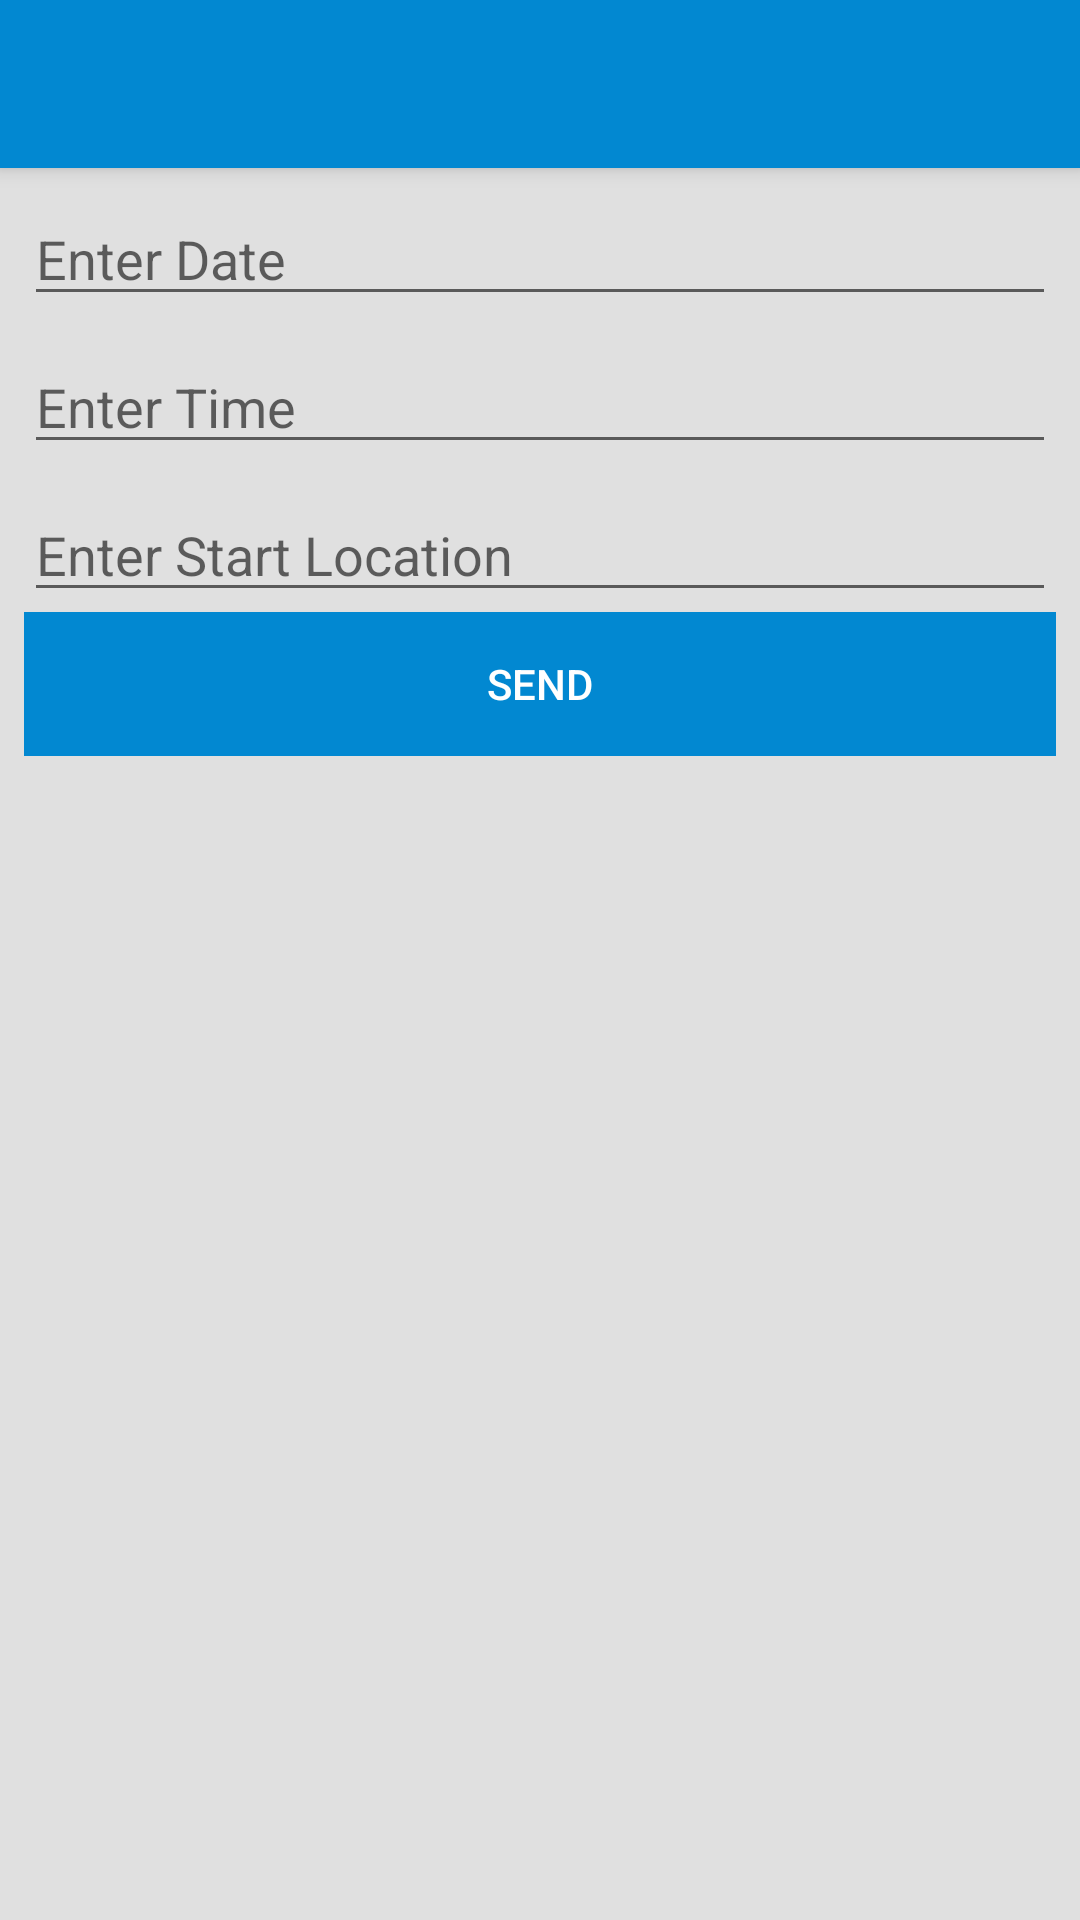

Here is an Android app screen rendered from its layout file. Give the layout XML and the strings, colors and styles it references.
<!-- AndroidManifest.xml: application theme AppTheme -->
<!-- res/layout/activity_sendtwitter.xml -->
<android.support.design.widget.CoordinatorLayout xmlns:android="http://schemas.android.com/apk/res/android"
    xmlns:app="http://schemas.android.com/apk/res-auto"
    xmlns:tools="http://schemas.android.com/tools"
    android:layout_width="match_parent"
    android:layout_height="match_parent"
    android:fitsSystemWindows="true"
    tools:context=".views.activity.SendTwitterActivity">

    <android.support.design.widget.AppBarLayout
        android:layout_width="match_parent"
        android:layout_height="wrap_content"
        android:theme="@style/ThemeOverlay.AppCompat.Dark.ActionBar">

        <android.support.v7.widget.Toolbar
            android:id="@+id/toolbar"
            android:layout_width="match_parent"
            android:layout_height="?attr/actionBarSize"
            android:background="?attr/colorPrimary"
            />
    </android.support.design.widget.AppBarLayout>
    <RelativeLayout
        android:layout_width="match_parent"
        android:layout_height="match_parent"
        android:padding="8dp"
        app:layout_behavior="@string/appbar_scrolling_view_behavior">

        
        
        
        
        
        
        <EditText
            android:id="@+id/date"
            android:layout_width="match_parent"
            android:layout_height="wrap_content"
            android:hint="Enter Date"/>

        <EditText
            android:id="@+id/time"
            android:layout_width="match_parent"
            android:layout_height="wrap_content"
            android:layout_below="@id/date"
            android:layout_marginTop="8dp"
            android:hint="Enter Time"/>
        <EditText
            android:id="@+id/location"
            android:layout_width="match_parent"
            android:layout_height="wrap_content"
            android:layout_below="@id/time"
            android:layout_marginTop="8dp"
            android:hint="Enter Start Location"/>

        <Button
            android:layout_width="match_parent"
            android:layout_height="wrap_content"
            android:text="SEND"
            android:textColor="@color/font_lignt"
            android:background="?attr/colorPrimary"
            android:id="@+id/send_btn"
            android:layout_below="@id/location"
            style="?android:attr/borderlessButtonStyle"
            />
    </RelativeLayout>
</android.support.design.widget.CoordinatorLayout>
<!-- resources referenced by this layout -->
<resources>
  <color name="font_lignt">#ffffff</color>
  <style name="AppTheme" parent="Theme.AppCompat.Light.NoActionBar">
          <item name="colorPrimary">#0288D1</item>
          <item name="colorPrimaryDark">#0277BD</item>
          <item name="colorAccent">#FF4081</item>
          <item name="android:windowBackground">@color/background</item>
      </style>
  <color name="background">#E0E0E0</color>
</resources>
